Run: headless pygame with SDL's dummy video driver; simulated clock (each Clock.tick advances the game by its frame time, no real sleeping); random seed 0; keys injected as events and as key.get_pressed() state; no mouse input.
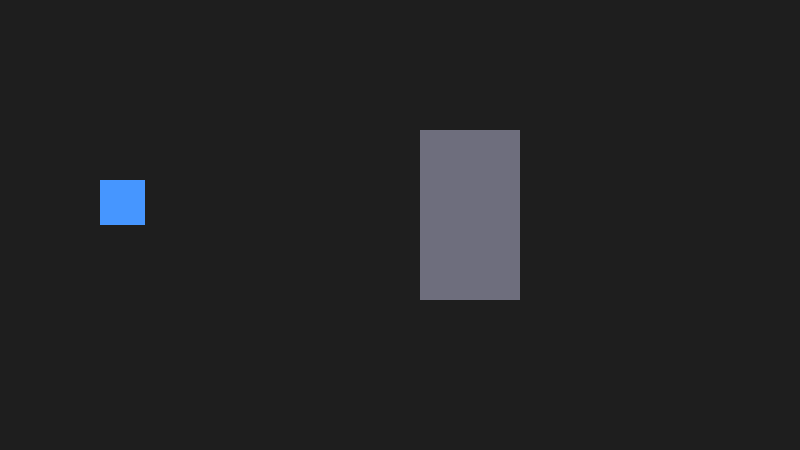
Frame 1 of 4 · flips 1–60 · no input
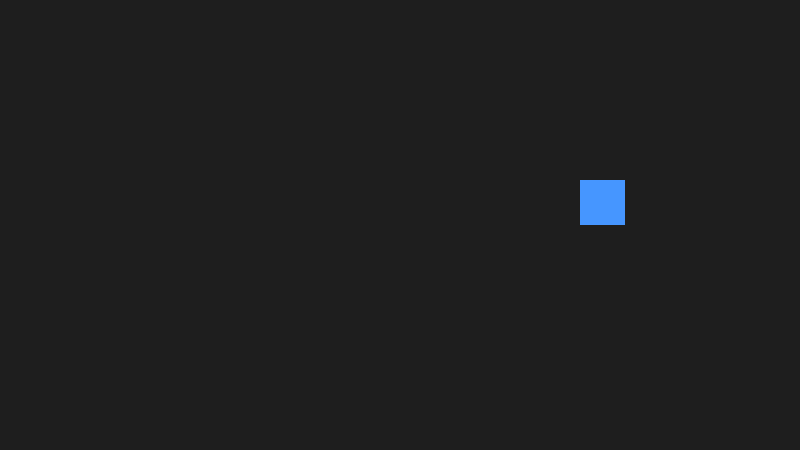
Frame 2 of 4 · flips 61–180 · tapped SPACE, RETURN · held RIGHT (→), D
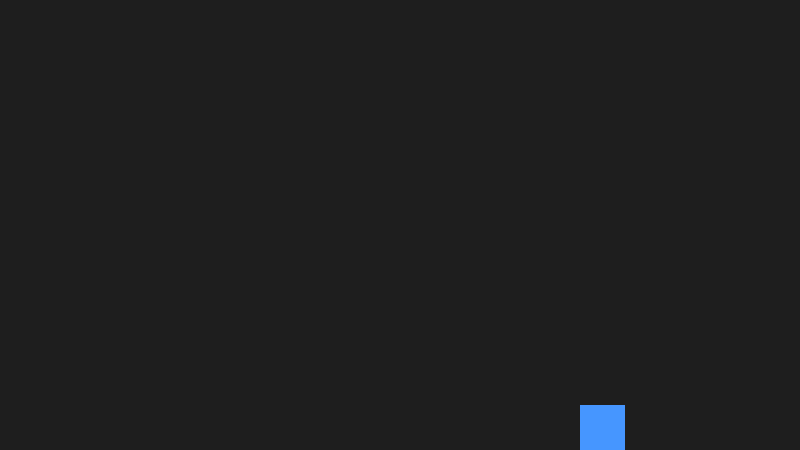
Frame 3 of 4 · flips 181–300 · held DOWN (↓), S
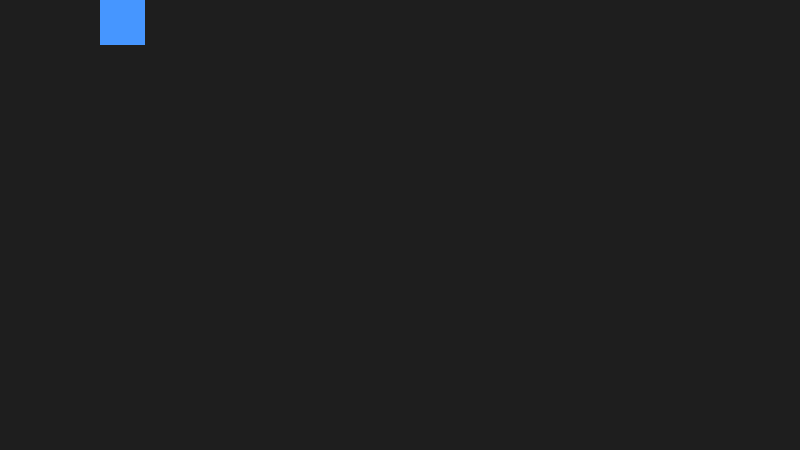
Frame 4 of 4 · flips 301–420 · held LEFT (←), A, UP (↑), W

The pygame program that drew these frames:

import pygame

pygame.init()

tela = pygame.display.set_mode((800, 450))

relogio = pygame.time.Clock()
FPS = 60

velocidade = 250

jogador = pygame.Rect(100, 180, 45, 45)
obstaculo = pygame.Rect(420, 130, 100, 170)

area_tela = tela.get_rect()

obstaculo_visivel = True

rodando = True

while rodando:

    dt = relogio.tick(FPS) / 1000

    for evento in pygame.event.get():
        if evento.type == pygame.QUIT:
            rodando = False

    teclas = pygame.key.get_pressed()

    if teclas[pygame.K_d]:
        jogador.x += velocidade * dt

    if teclas[pygame.K_a]:
        jogador.x -= velocidade * dt

    if teclas[pygame.K_w]:
        jogador.y -= velocidade * dt

    if teclas[pygame.K_s]:
        jogador.y += velocidade * dt

    # Impede o jogador de sair da tela
    jogador.clamp_ip(area_tela)

    # Verifica se o jogador encostou no obstáculo
    if jogador.colliderect(obstaculo):
        obstaculo_visivel = False

    # Desenha a tela
    tela.fill((30, 30, 30))

    # Desenha o jogador
    pygame.draw.rect(tela, (70, 150, 255), jogador)

    # Desenha o obstáculo somente se ele estiver visível
    if obstaculo_visivel:
        pygame.draw.rect(tela, (110, 110, 125), obstaculo)

    pygame.display.flip()

pygame.quit()
